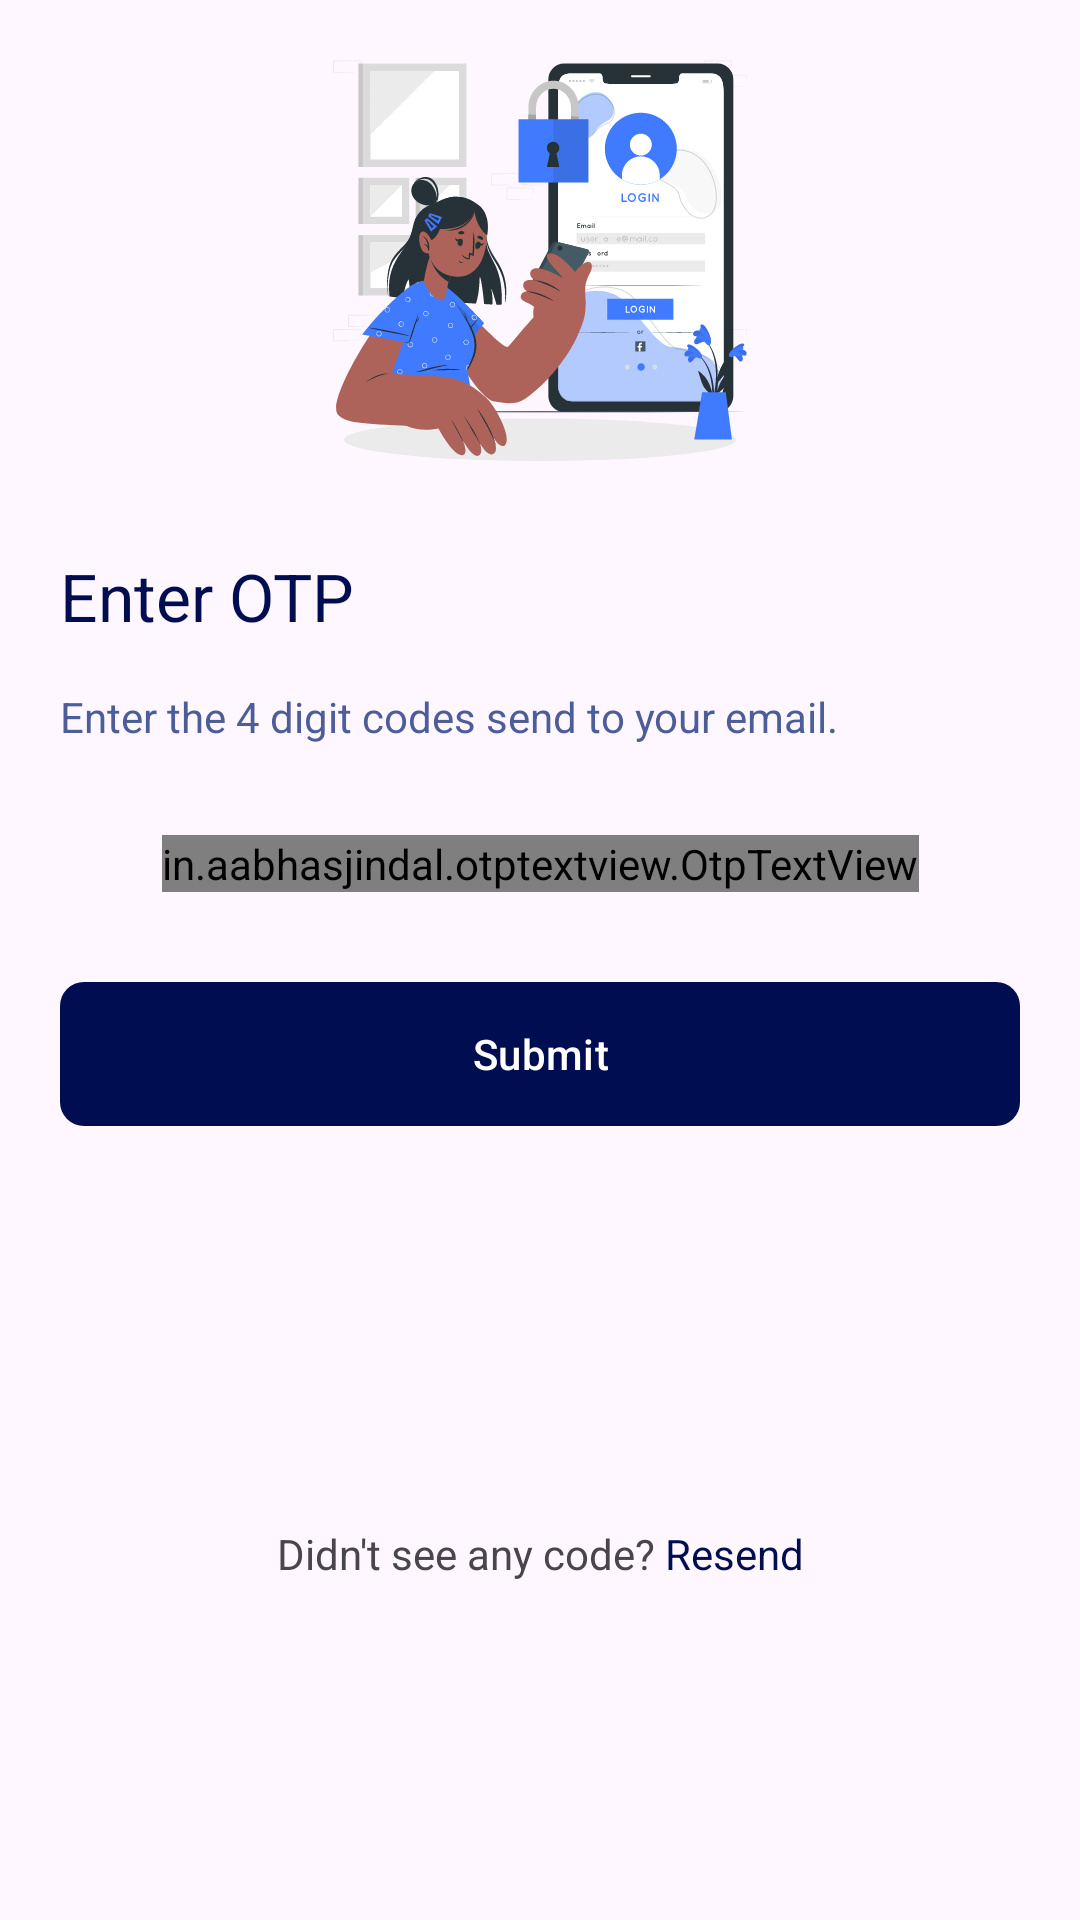

Here is an Android app screen rendered from its layout file. Give the layout XML and the strings, colors and styles it references.
<!-- AndroidManifest.xml: application theme Theme.SchoolLogging -->
<!-- res/layout/forgot_password_otp_fragment.xml -->
<?xml version="1.0" encoding="utf-8"?>
<androidx.constraintlayout.widget.ConstraintLayout xmlns:android="http://schemas.android.com/apk/res/android"
    xmlns:app="http://schemas.android.com/apk/res-auto"
    xmlns:tools="http://schemas.android.com/tools"
    android:layout_width="match_parent"
    android:layout_height="match_parent"
    tools:context=".presentations.auth.screens.forgot_password.ForgotPasswordOTP">

    <com.google.android.material.imageview.ShapeableImageView
        android:id="@+id/auth_img_label"
        android:layout_width="wrap_content"
        android:layout_height="wrap_content"
        android:layout_marginTop="20dp"
        app:layout_constraintEnd_toEndOf="@id/guidelineEnd"
        app:layout_constraintStart_toStartOf="@id/guidelineStart"
        app:layout_constraintTop_toTopOf="parent"
        app:srcCompat="@drawable/sign_in_svg_label" />

    <com.google.android.material.textview.MaterialTextView
        android:id="@+id/auth_title_text"
        android:layout_width="0dp"
        android:layout_height="wrap_content"
        android:layout_marginTop="30dp"
        android:text="Enter OTP"
        android:textAppearance="?textAppearanceTitleLarge"
        android:textColor="?colorPrimary"
        app:fontFamily="@font/roboto_bold"
        app:layout_constraintEnd_toEndOf="@id/guidelineEnd"
        app:layout_constraintStart_toStartOf="@id/guidelineStart"
        app:layout_constraintTop_toBottomOf="@id/auth_img_label" />

    <com.google.android.material.textview.MaterialTextView
        android:id="@+id/auth_forgot_password_label"
        android:layout_width="0dp"
        android:layout_height="wrap_content"
        android:layout_marginTop="16dp"
        android:text="Enter the 4 digit codes send to your email."
        android:textColor="@color/blue_300"
        app:fontFamily="@font/roboto_bold"
        app:layout_constraintEnd_toEndOf="@id/guidelineEnd"
        app:layout_constraintStart_toStartOf="@id/guidelineStart"
        app:layout_constraintTop_toBottomOf="@id/auth_title_text" />


    <in.aabhasjindal.otptextview.OtpTextView
        android:id="@+id/auth_forgot_password_otp_view"
        android:layout_width="wrap_content"
        android:layout_height="wrap_content"
        android:layout_marginTop="30dp"
        android:textColor="#ffffff"
        app:bar_enabled="true"
        app:bar_height="2dp"
        app:height="40dp"
        app:layout_constraintEnd_toEndOf="@id/guidelineEnd"
        app:layout_constraintStart_toStartOf="@id/guidelineStart"
        app:layout_constraintTop_toBottomOf="@id/auth_forgot_password_label"
        app:length="4"
        app:otp_box_background="@color/blue_50"
        app:otp_text_size="24dp"
        app:width="40dp" />

    <com.google.android.material.button.MaterialButton
        android:id="@+id/auth_forgot_submit"
        style="@style/ElevatedButton"
        android:layout_marginTop="30dp"
        android:text="@string/submit"
        app:layout_constraintEnd_toEndOf="@id/guidelineEnd"
        app:layout_constraintStart_toStartOf="@id/guidelineStart"
        app:layout_constraintTop_toBottomOf="@id/auth_forgot_password_otp_view" />

    <androidx.appcompat.widget.LinearLayoutCompat
        android:layout_width="wrap_content"
        android:layout_height="wrap_content"
        android:layout_marginTop="20dp"
        android:gravity="center"
        app:layout_constraintBottom_toBottomOf="parent"
        app:layout_constraintEnd_toEndOf="@id/guidelineEnd"
        app:layout_constraintStart_toStartOf="@id/guidelineStart"
        app:layout_constraintTop_toBottomOf="@id/auth_forgot_submit">

        <com.google.android.material.textview.MaterialTextView
            android:layout_width="wrap_content"
            android:layout_height="wrap_content"
            android:text="Didn't see any code? " />

        <com.google.android.material.textview.MaterialTextView
            android:id="@+id/auth_forgot_password_resend_action"
            android:layout_width="wrap_content"
            android:layout_height="wrap_content"
            android:text="Resend"
            android:textColor="?colorPrimary" />
    </androidx.appcompat.widget.LinearLayoutCompat>

    <androidx.constraintlayout.widget.Guideline
        android:id="@+id/guidelineEnd"
        android:layout_width="wrap_content"
        android:layout_height="wrap_content"
        android:orientation="vertical"
        app:layout_constraintGuide_end="@dimen/edgeGuideline" />

    <androidx.constraintlayout.widget.Guideline
        android:id="@+id/guidelineStart"
        android:layout_width="wrap_content"
        android:layout_height="wrap_content"
        android:orientation="vertical"
        app:layout_constraintGuide_begin="@dimen/edgeGuideline" />

</androidx.constraintlayout.widget.ConstraintLayout>
<!-- resources referenced by this layout -->
<resources>
  <color name="blue_300">#4d5d99</color>
  <color name="blue_50">#e0e3ed</color>
  <dimen name="edgeGuideline">20dp</dimen>
  <!-- drawable sign_in_svg_label: vector/xml drawable (drawable, 128946 chars, omitted) -->
  <string name="submit">Submit</string>
  <style name="ElevatedButton" parent="Widget.Material3.Button">
          <item name="android:insetBottom">0dp</item>
          <item name="android:insetTop">0dp</item>
          <item name="elevation">0dp</item>
          <item name="android:layout_width">0dp</item>
          <item name="android:layout_height">wrap_content</item>
          <item name="cornerRadius">8dp</item>
          <item name="android:layout_marginTop">16dp</item>
          <item name="android:layout_marginBottom">20dp</item>
      </style>
  <style name="Theme.SchoolLogging" parent="Base.Theme.SchoolLogging" />
  <style name="Base.Theme.SchoolLogging" parent="Theme.Material3.DayNight.NoActionBar">
          
          <item name="colorPrimary">@color/blue_800</item>
          <item name="colorOnPrimaryContainer">@color/white</item>
      </style>
  <color name="blue_800">#000d50</color>
  <color name="white">#FFFFFFFF</color>
</resources>
